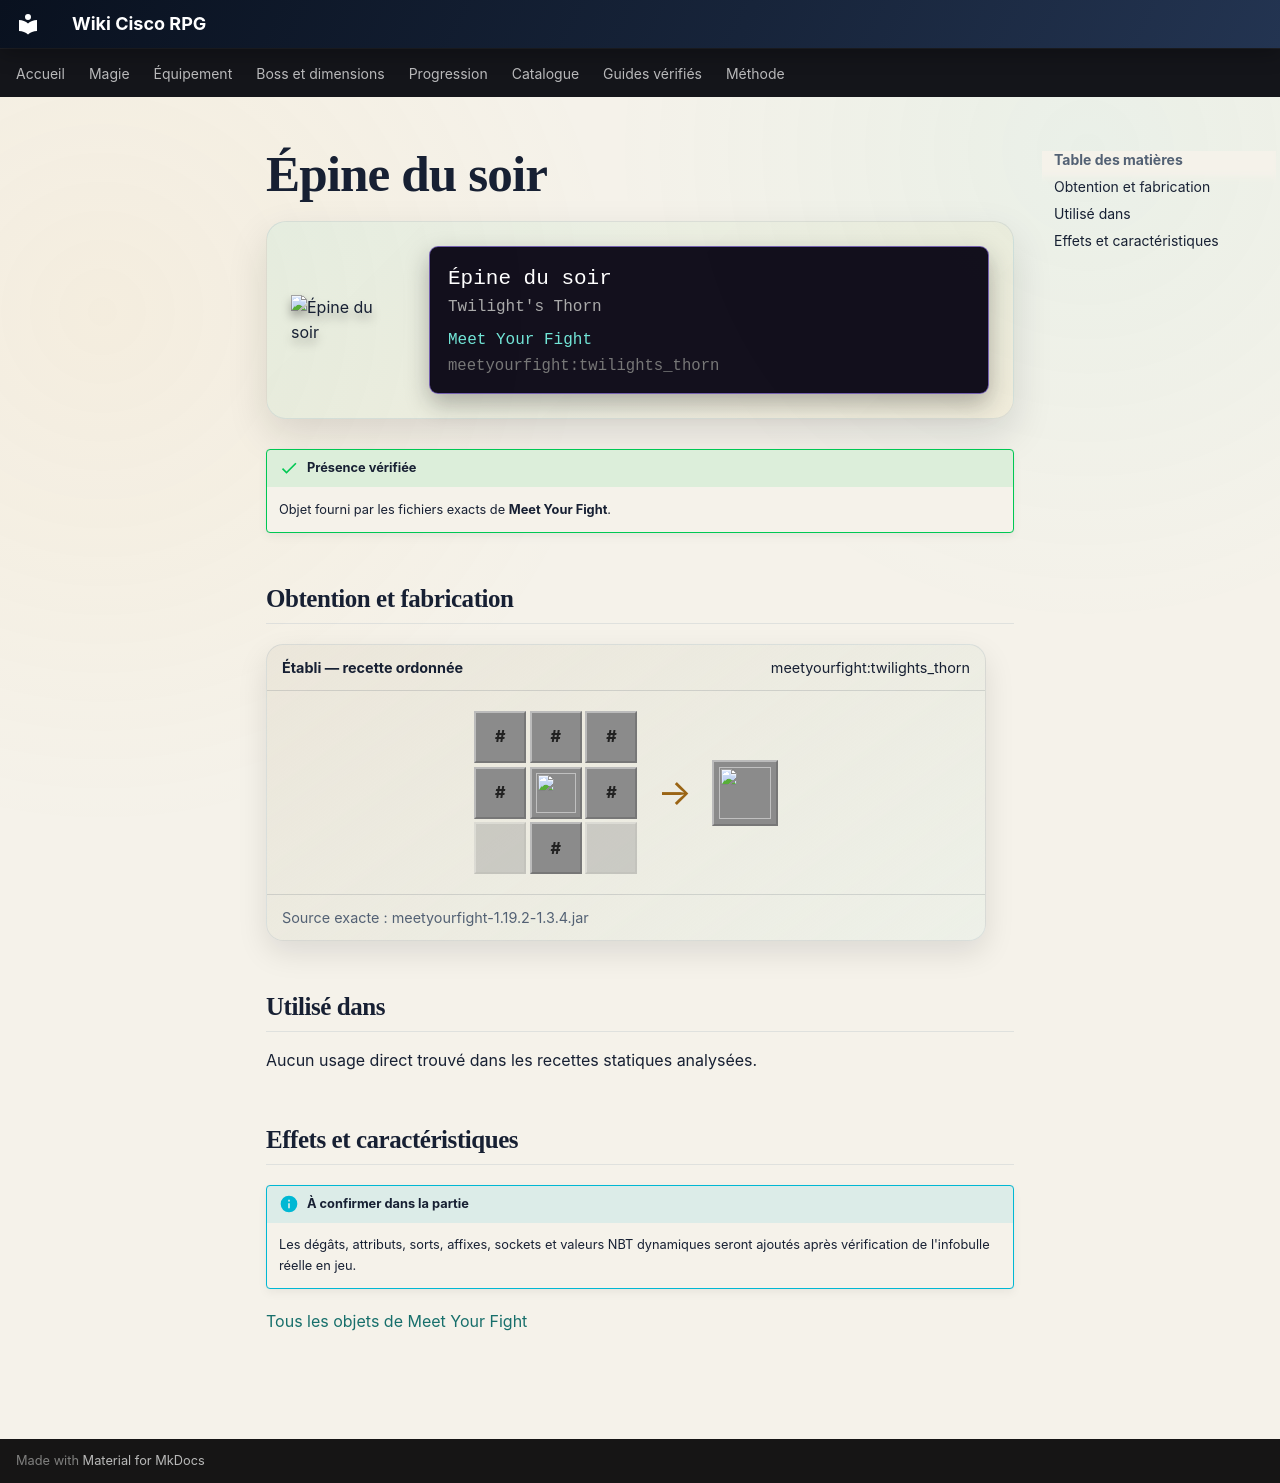

repository: Kloups-Dev/wiki-cisco-rpg · page: catalogue/objets/meetyourfight/twilights_thorn/index.html · generator: mkdocs

# Épine du soir

<div class="mc-item-showcase">
<img class="mc-item-icon" src="../../../../assets/generated/items/meetyourfight/twilights_thorn.png" alt="Épine du soir">
<div class="mc-tooltip-card">
<div class="mc-tooltip-card__name">Épine du soir</div>
<div class="mc-tooltip-card__alias">Twilight&#x27;s Thorn</div>
<div class="mc-tooltip-card__mod">Meet Your Fight</div>
<div class="mc-tooltip-card__id">meetyourfight:twilights_thorn</div>
</div>
</div>

!!! success "Présence vérifiée"
    Objet fourni par les fichiers exacts de **Meet Your Fight**.

## Obtention et fabrication

<div class="jei-recipe"><div class="jei-recipe__head"><strong>Établi — recette ordonnée</strong><span>meetyourfight:twilights_thorn</span></div><div class="jei-recipe__body"><div class="jei-grid"><span class="jei-slot jei-slot--tag" title="#forge:gems/amethyst">#</span><span class="jei-slot jei-slot--tag" title="#forge:gems/diamond">#</span><span class="jei-slot jei-slot--tag" title="#forge:gems/amethyst">#</span><span class="jei-slot jei-slot--tag" title="#forge:gems/amethyst">#</span><a class="jei-slot" href="../../../../catalogue/objets/meetyourfight/violet_bloom/" title="Floraison violette (meetyourfight:violet_bloom)"><img src="../../../../assets/generated/items/meetyourfight/violet_bloom.png" alt="" loading="lazy"></a><span class="jei-slot jei-slot--tag" title="#forge:gems/amethyst">#</span><span class="jei-slot jei-slot--empty"></span><span class="jei-slot jei-slot--tag" title="#forge:ingots/iron">#</span><span class="jei-slot jei-slot--empty"></span></div><span class="jei-arrow">→</span><span class="jei-slot jei-slot--result"><img src="../../../../assets/generated/items/meetyourfight/twilights_thorn.png" alt=""></span></div><div class="jei-recipe__source">Source exacte : meetyourfight-1.19.2-1.3.4.jar</div></div>

## Utilisé dans

Aucun usage direct trouvé dans les recettes statiques analysées.

## Effets et caractéristiques

!!! info "À confirmer dans la partie"
    Les dégâts, attributs, sorts, affixes, sockets et valeurs NBT dynamiques seront ajoutés après vérification de l'infobulle réelle en jeu.

[Tous les objets de Meet Your Fight](../../../contenu/meet-your-fight.md)
